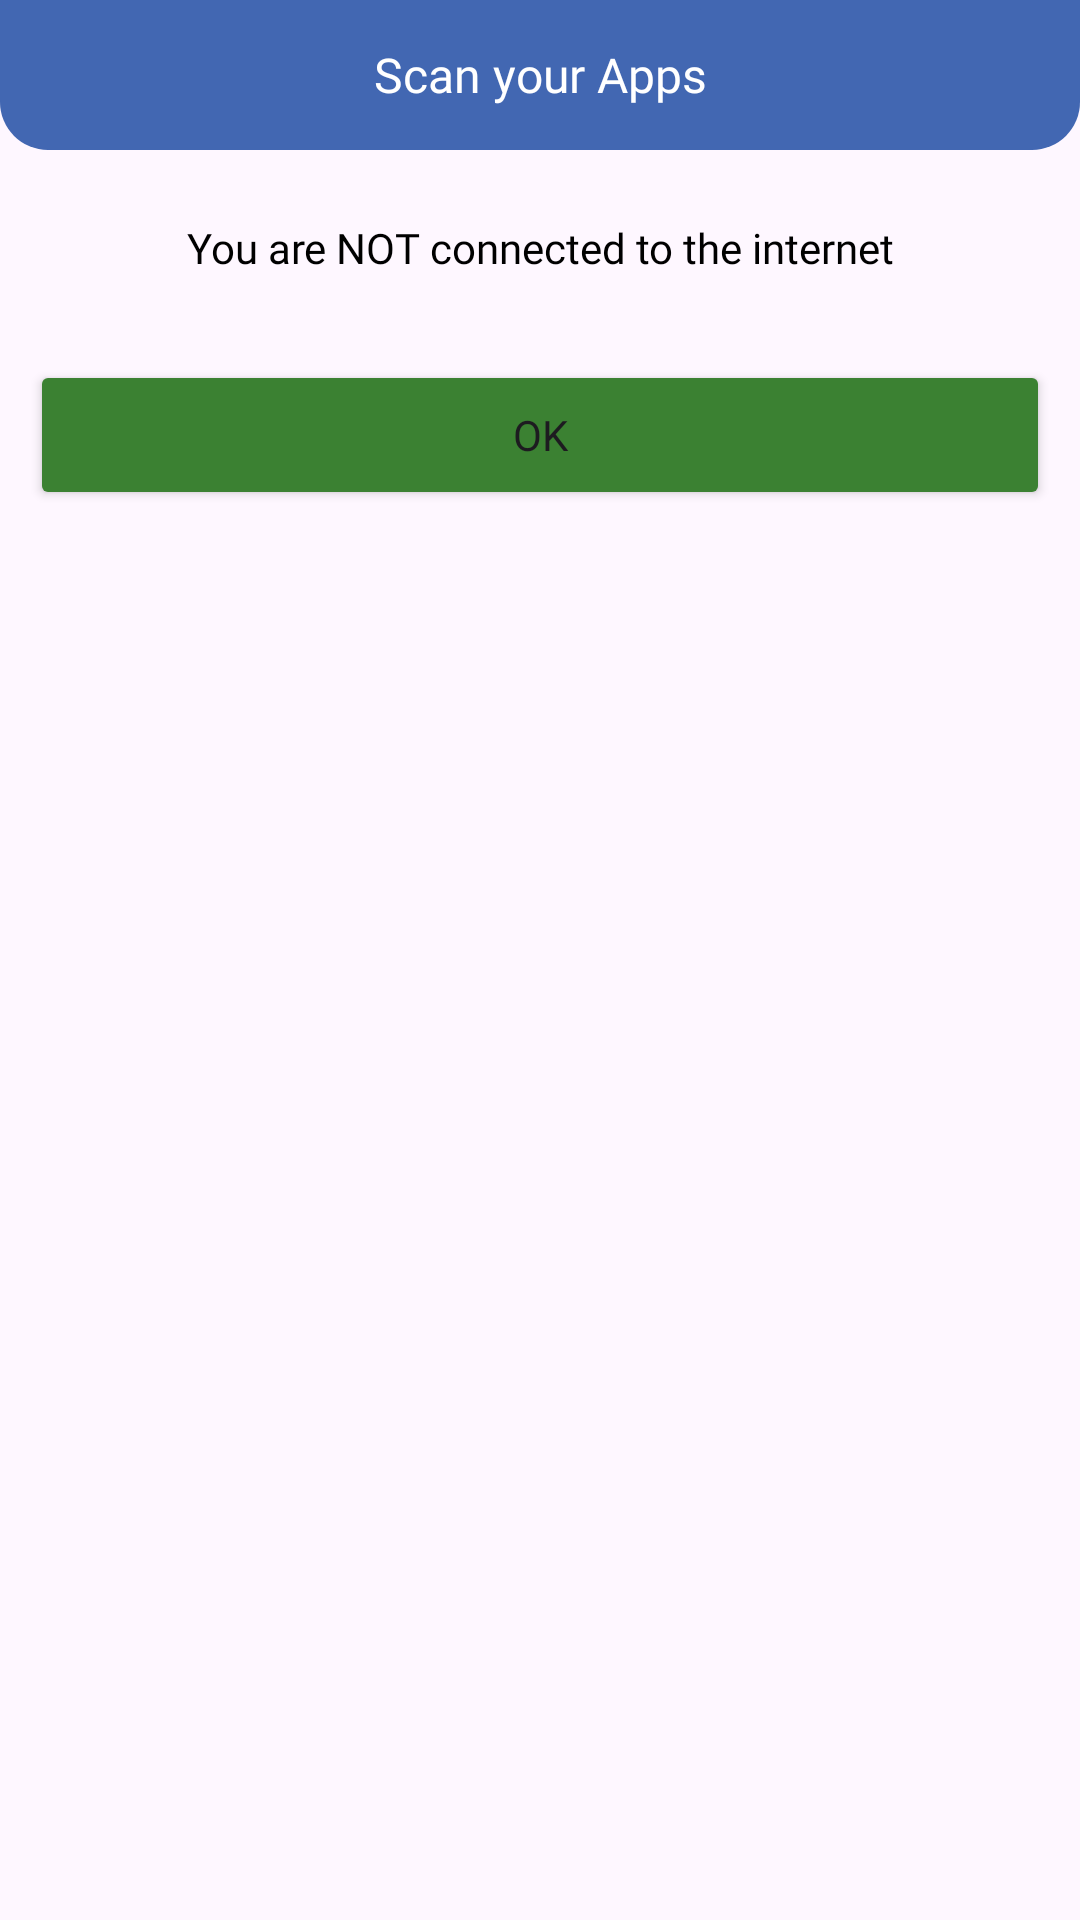

This screen was rendered from an Android layout file. Write that file and the resources it references.
<!-- AndroidManifest.xml: application theme Theme.NetWatchPro -->
<!-- res/layout/dialog_scan_completed_successfully.xml -->
<?xml version="1.0" encoding="utf-8"?>
<RelativeLayout xmlns:android="http://schemas.android.com/apk/res/android"
    android:layout_width="match_parent"
    android:layout_height="match_parent">

    <FrameLayout
        android:id="@+id/dialog_scan_completed_successfully_job_title_row"
        android:layout_width="match_parent"
        android:layout_height="50dp"
        android:layout_alignParentTop="true"
        android:layout_alignParentStart="true"
        android:layout_alignParentEnd="true"
        android:background="@drawable/dialog_no_internet_connection_rounded_title">
        <TextView
            android:id="@+id/dialog_scan_completed_successfully_title"
            android:layout_width="match_parent"
            android:layout_height="match_parent"
            android:text="@string/scan_your_apps"
            android:fontFamily="@font/poppins_bold"
            android:textSize="16dp"
            android:gravity="center"
            android:textColor="@color/white"/>
    </FrameLayout>
    <FrameLayout
        android:id="@+id/dialog_scan_completed_successfully_job_last_value_row"
        android:layout_width="match_parent"
        android:layout_height="70dp"
        android:layout_alignParentStart="true"
        android:layout_alignParentEnd="true"
        android:layout_below="@+id/dialog_scan_completed_successfully_job_title_row">
        <RelativeLayout
            android:layout_width="match_parent"
            android:layout_height="match_parent">
            <TextView
                android:id="@+id/dialog_scan_completed_successfully_job_hint_textview"
                android:layout_width="match_parent"
                android:layout_height="35dp"
                android:text="@string/you_are_not_connected_to_the_internet"
                android:fontFamily="@font/poppins"
                android:textSize="14dp"
                android:layout_alignParentStart="true"
                android:layout_alignParentEnd="true"
                android:layout_alignParentTop="true"
                android:layout_alignParentBottom="true"
                android:layout_gravity="top"
                android:layout_marginBottom="5dp"
                android:gravity="center"
                android:textColor="@color/black"/>
        </RelativeLayout>
    </FrameLayout>
    <FrameLayout
        android:id="@+id/dialog_scan_completed_successfully_job_buttons_row"
        android:layout_width="match_parent"
        android:layout_height="50dp"
        android:layout_alignParentStart="true"
        android:layout_alignParentEnd="true"
        android:paddingLeft="10dp"
        android:paddingRight="10dp"
        android:layout_marginBottom="10dp"
        android:layout_below="@+id/dialog_scan_completed_successfully_job_last_value_row">
        <RelativeLayout
            android:layout_width="match_parent"
            android:layout_height="match_parent">
            <Button
                android:id="@+id/dialog_scan_completed_successfully_job_save_button"
                android:layout_width="wrap_content"
                android:layout_height="wrap_content"
                android:layout_alignParentEnd="true"
                android:layout_alignParentTop="true"
                android:layout_alignParentBottom="true"
                android:layout_alignParentStart="true"
                android:text="@string/ok_txt"
                android:fontFamily="@font/poppins_bold"
                android:backgroundTint="@color/primary_green"/>
        </RelativeLayout>
    </FrameLayout>

</RelativeLayout>
<!-- resources referenced by this layout -->
<resources>
  <color name="black">#FF000000</color>
  <color name="primary_green">#3B8132</color>
  <color name="white">#FFFFFFFF</color>
  <!-- drawable dialog_no_internet_connection_rounded_title (drawable) -->
  <shape xmlns:android="http://schemas.android.com/apk/res/android">
      <solid android:color="@color/main_blue"/>
      <corners android:bottomLeftRadius="16dp" android:bottomRightRadius="16dp"/>
      <padding android:left="0dp" android:top="0dp" android:right="0dp" android:bottom="0dp" />
  </shape>
  <string name="ok_txt">OK</string>
  <string name="scan_your_apps">Scan your Apps</string>
  <string name="you_are_not_connected_to_the_internet">You are NOT connected to the internet</string>
  <style name="Theme.NetWatchPro" parent="Base.Theme.NetWatchPro" />
  <color name="main_blue">#4267B2</color>
  <style name="Base.Theme.NetWatchPro" parent="Theme.Material3.DayNight.NoActionBar">
          
           <item name="colorPrimary">@color/main_blue</item>
      </style>
</resources>
